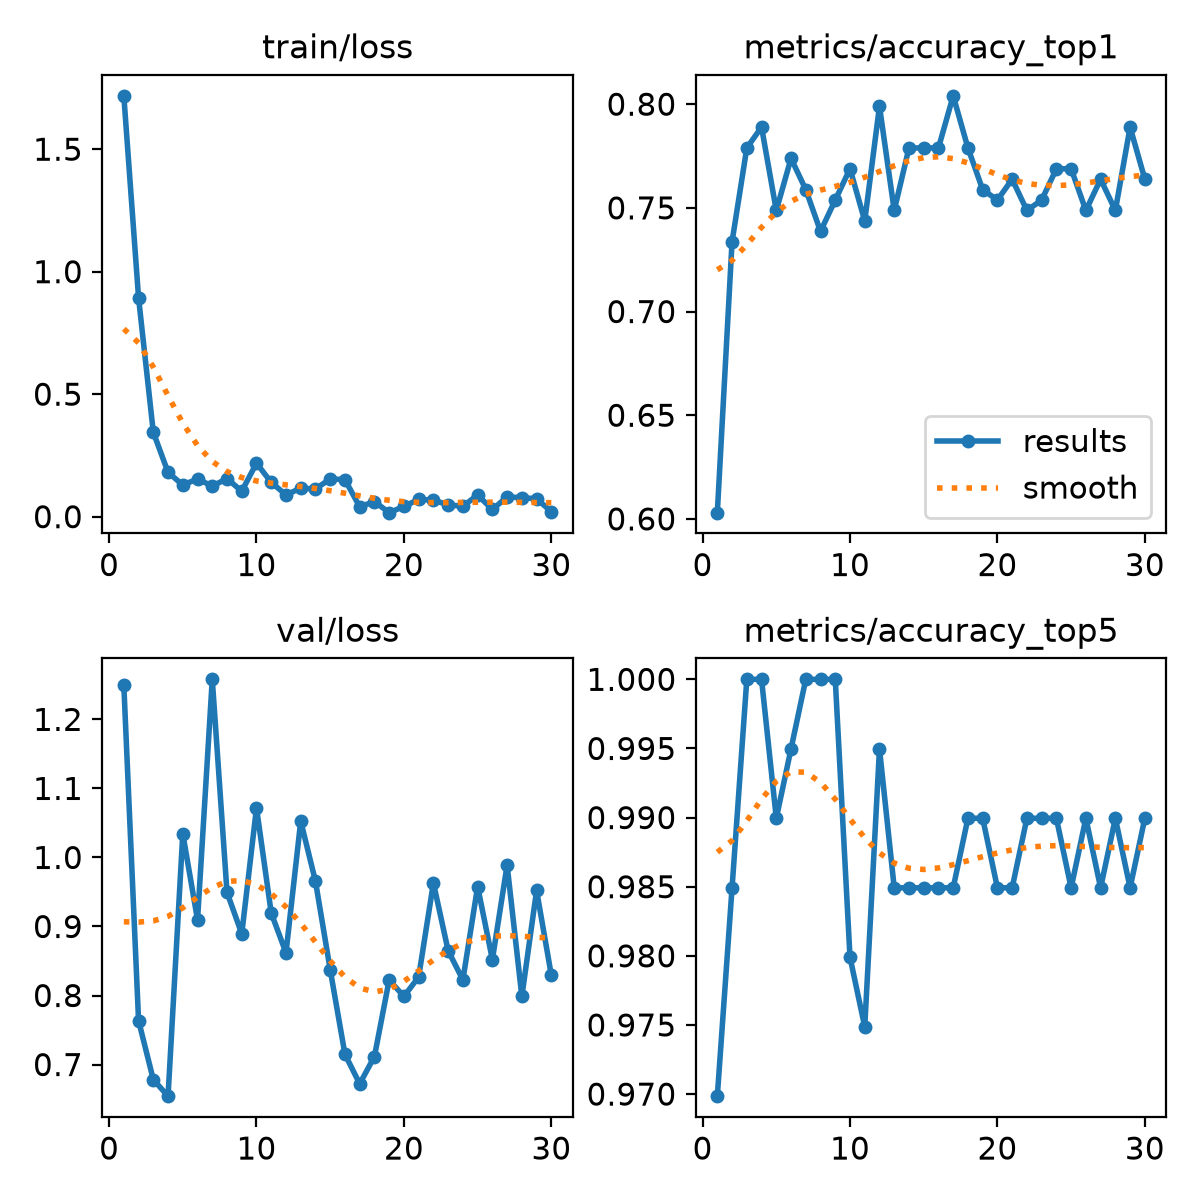

The file beside this chart, header and first rows:
epoch, time, train/loss, metrics/accuracy_top1, metrics/accuracy_top5, val/loss, lr/pg0, lr/pg1, lr/pg2, metrics/macro_f1
1, 1.686, 1.718, 0.603, 0.9698, 1.25, 0.0003222, 0.0003222, 0.0003222, 0.683
2, 3.132, 0.8934, 0.7337, 0.9849, 0.7636, 0.0006339, 0.0006339, 0.0006339, 0.7268
3, 6.758, 0.3445, 0.7789, 1.0, 0.6782, 0.0009236, 0.0009236, 0.0009236, 0.732
4, 8.386, 0.1809, 0.7889, 1.0, 0.6542, 0.000901, 0.000901, 0.000901, 0.7057
5, 9.999, 0.1293, 0.7487, 0.9899, 1.034, 0.000868, 0.000868, 0.000868, 0.7316
6, 11.43, 0.1539, 0.7739, 0.995, 0.9096, 0.000835, 0.000835, 0.000835, 0.7446
7, 12.92, 0.1248, 0.7588, 1.0, 1.258, 0.000802, 0.000802, 0.000802, 0.706
8, 14.34, 0.1553, 0.7387, 1.0, 0.9495, 0.000769, 0.000769, 0.000769, 0.7213
9, 15.8, 0.104, 0.7538, 1.0, 0.8893, 0.000736, 0.000736, 0.000736, 0.7453
10, 17.23, 0.2184, 0.7688, 0.9799, 1.072, 0.000703, 0.000703, 0.000703, 0.6996
11, 18.7, 0.1398, 0.7437, 0.9749, 0.9195, 0.00067, 0.00067, 0.00067, 0.7553
12, 20.13, 0.08908, 0.799, 0.995, 0.8619, 0.000637, 0.000637, 0.000637, 0.7289
13, 21.8, 0.1163, 0.7487, 0.9849, 1.053, 0.000604, 0.000604, 0.000604, 0.7416
14, 23.23, 0.113, 0.7789, 0.9849, 0.9655, 0.000571, 0.000571, 0.000571, 0.7384
15, 24.68, 0.1543, 0.7789, 0.9849, 0.8374, 0.000538, 0.000538, 0.000538, 0.7292
16, 26.13, 0.151, 0.7789, 0.9849, 0.7148, 0.000505, 0.000505, 0.000505, 0.7637
17, 27.58, 0.04035, 0.804, 0.9849, 0.6721, 0.000472, 0.000472, 0.000472, 0.7487
18, 29.01, 0.06159, 0.7789, 0.9899, 0.7116, 0.000439, 0.000439, 0.000439, 0.7241
19, 30.72, 0.01638, 0.7588, 0.9899, 0.8225, 0.000406, 0.000406, 0.000406, 0.7158
20, 32.16, 0.04176, 0.7538, 0.9849, 0.7986, 0.000373, 0.000373, 0.000373, 0.7277
21, 33.91, 0.07039, 0.7638, 0.9849, 0.8269, 0.00034, 0.00034, 0.00034, 0.7119
22, 35.43, 0.0677, 0.7487, 0.9899, 0.963, 0.000307, 0.000307, 0.000307, 0.7068
23, 36.92, 0.04807, 0.7538, 0.9899, 0.8649, 0.000274, 0.000274, 0.000274, 0.7355
24, 38.42, 0.04251, 0.7688, 0.9899, 0.8227, 0.000241, 0.000241, 0.000241, 0.7354
25, 39.87, 0.08848, 0.7688, 0.9849, 0.9579, 0.000208, 0.000208, 0.000208, 0.7073
26, 41.36, 0.02929, 0.7487, 0.9899, 0.8521, 0.000175, 0.000175, 0.000175, 0.7261
27, 42.82, 0.08056, 0.7638, 0.9849, 0.9889, 0.000142, 0.000142, 0.000142, 0.7054
28, 45.69, 0.07768, 0.7487, 0.9899, 0.7987, 0.000109, 0.000109, 0.000109, 0.7596
29, 48.01, 0.07316, 0.7889, 0.9849, 0.9522, 7.6e-05, 7.6e-05, 7.6e-05, 0.7208
30, 50.32, 0.0202, 0.7638, 0.9899, 0.8293, 4.3e-05, 4.3e-05, 4.3e-05, 0.7553
